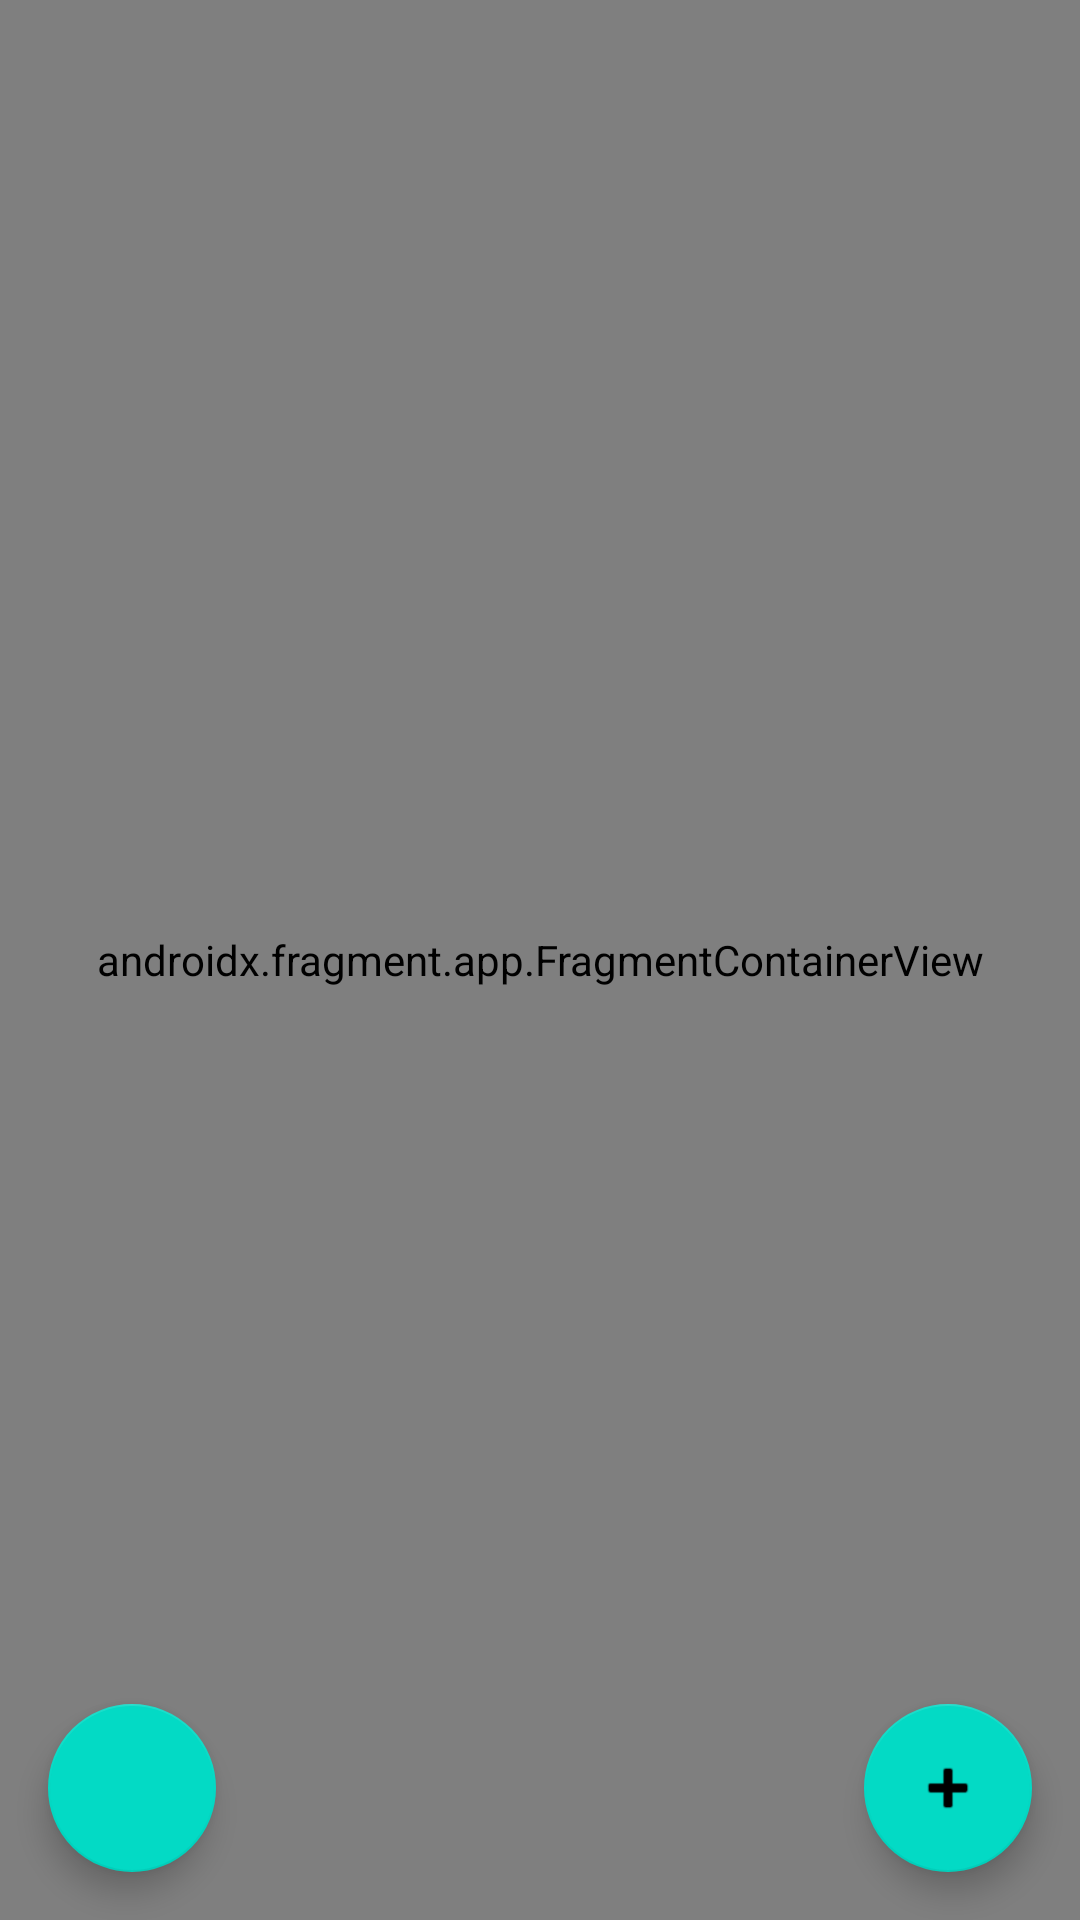

Here is an Android app screen rendered from its layout file. Give the layout XML and the strings, colors and styles it references.
<!-- AndroidManifest.xml: application theme Theme.FamilyTracker -->
<!-- res/layout/fragment_maps.xml -->
<?xml version="1.0" encoding="utf-8"?>
<layout xmlns:android="http://schemas.android.com/apk/res/android"
    xmlns:app="http://schemas.android.com/apk/res-auto"
    xmlns:tools="http://schemas.android.com/tools">

    <data>

    </data>


<RelativeLayout
    android:layout_width="match_parent"
    android:layout_height="match_parent">
    <androidx.fragment.app.FragmentContainerView
        android:id="@+id/map"
        android:name="com.google.android.gms.maps.SupportMapFragment"
        android:layout_width="match_parent"
        android:layout_height="match_parent"
        tools:context=".map.MapsFragment" >
    </androidx.fragment.app.FragmentContainerView>
    <com.google.android.material.floatingactionbutton.FloatingActionButton
        android:id="@+id/floatingActionButton"
        android:layout_width="wrap_content"
        android:layout_height="wrap_content"
        android:clickable="true"
        app:srcCompat="@android:drawable/ic_input_add"
        android:layout_alignParentEnd="true"
        android:layout_alignParentBottom="true"
        android:layout_margin="16dp"/>
    <com.google.android.material.floatingactionbutton.FloatingActionButton
        android:id="@+id/floatingActionButton2"
        android:layout_width="wrap_content"
        android:layout_height="wrap_content"
        android:clickable="true"
        app:srcCompat="@drawable/logout_icon"
        android:layout_alignParentStart="true"
        android:layout_alignParentBottom="true"
        android:layout_margin="16dp"/>
</RelativeLayout>
</layout>
<!-- resources referenced by this layout -->
<resources>
  <style name="Theme.FamilyTracker" parent="Theme.MaterialComponents.DayNight.DarkActionBar">
          
          <item name="colorPrimary">@color/purple_500</item>
          <item name="colorPrimaryVariant">@color/purple_700</item>
          <item name="colorOnPrimary">@color/white</item>
          
          <item name="colorSecondary">@color/teal_200</item>
          <item name="colorSecondaryVariant">@color/teal_700</item>
          <item name="colorOnSecondary">@color/black</item>
          
          <item name="android:statusBarColor" tools:targetApi="l">?attr/colorPrimaryVariant</item>
          
      </style>
  <color name="purple_500">#FF6200EE</color>
  <color name="purple_700">#FF3700B3</color>
  <color name="white">#FFFFFFFF</color>
  <color name="teal_200">#FF03DAC5</color>
  <color name="teal_700">#FF018786</color>
  <color name="black">#FF000000</color>
</resources>
